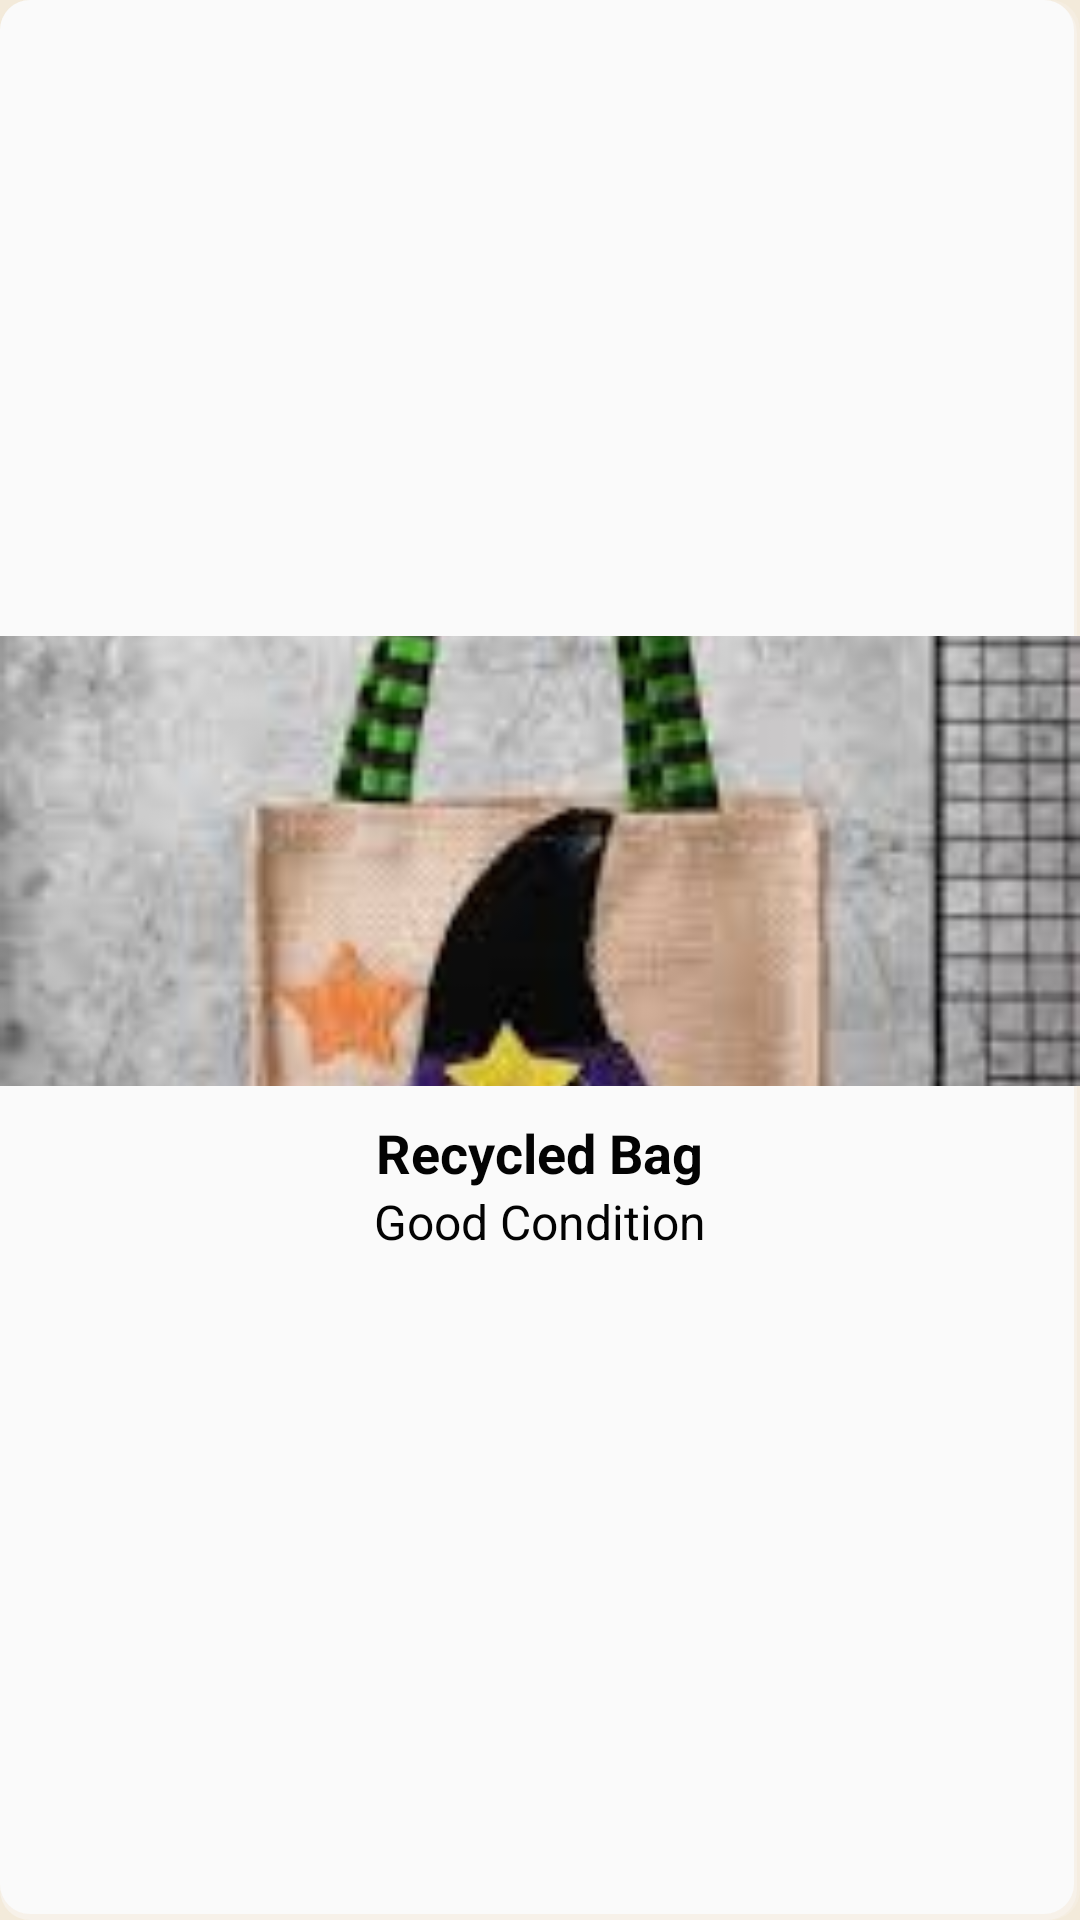

Produce the Android XML layout that renders to this screen, including the resource entries it uses.
<!-- AndroidManifest.xml: application theme Theme.WIA2007_Trash2Treasure -->
<!-- res/layout/marketplace_item_row_view.xml -->
<?xml version="1.0" encoding="utf-8"?>
<LinearLayout
    xmlns:android="http://schemas.android.com/apk/res/android"
    xmlns:app="http://schemas.android.com/apk/res-auto"
    android:layout_width="match_parent"
    android:layout_height="wrap_content"
    android:layout_margin="5dp"
    android:gravity="center"
    android:orientation="vertical"
    android:background="@drawable/box_with_shadow"
    android:backgroundTint="@color/white">

    <ImageView
        android:id="@+id/IVMarketplaceImage"
        android:layout_width="match_parent"
        android:layout_height="150dp"
        android:scaleType="centerCrop"
        app:srcCompat="@drawable/recycled_bag" />

    <LinearLayout
        android:layout_width="match_parent"
        android:layout_height="wrap_content"
        android:orientation="vertical"
        android:gravity="center"
        android:padding="10dp">
        <TextView
            android:id="@+id/TVMarketplaceName"
            android:layout_width="wrap_content"
            android:layout_height="wrap_content"
            android:text="Recycled Bag"
            android:textColor="@color/black"
            android:textSize="18sp"
            android:textStyle="bold"/>

        <TextView
            android:id="@+id/TVMarketplaceDescription"
            android:layout_width="wrap_content"
            android:layout_height="wrap_content"
            android:text="Good Condition"
            android:textColor="@color/black"
            android:textSize="16sp"/>
    </LinearLayout>
</LinearLayout>
<!-- resources referenced by this layout -->
<resources>
  <color name="black">#030303</color>
  <color name="white">#FAFAFA</color>
  <!-- drawable box_with_shadow (drawable) -->
  <?xml version="1.0" encoding="utf-8"?>
  <layer-list xmlns:android="http://schemas.android.com/apk/res/android" android:padding="2dp">
      <item>
          <shape>
              <solid android:color="#33000000"/>
              <corners android:radius="10dp"/>
          </shape>
      </item>
      <item android:top="1dp" android:right="1dp">
          <shape>
              <solid android:color="#55000000"/>
              <corners android:radius="10dp"/>
          </shape>
      </item>
      <item android:bottom="2dp" android:right="2dp">
          <shape>
              <solid android:color="@null"/>
              <corners android:radius="10dp"/>
          </shape>
      </item>
  </layer-list>
  <!-- drawable recycled_bag: png bitmap (drawable, 107819 bytes) -->
  <style name="Theme.WIA2007_Trash2Treasure" parent="Base.Theme.WIA2007_Trash2Treasure" />
  <style name="Base.Theme.WIA2007_Trash2Treasure" parent="Theme.AppCompat.Light.NoActionBar">
          
          <item name="colorPrimary">@color/cream</item>
          <item name="colorSecondary">@color/darkGreen</item>
          <item name="colorOnPrimary">@color/green</item>
          <item name="colorAccent">@color/orange</item>
  
          <item name="android:windowBackground">@color/cream</item>
      </style>
  <color name="cream">#F3EADA</color>
  <color name="darkGreen">#00897B</color>
  <color name="green">#00C9AE</color>
  <color name="orange">#FFA17A</color>
</resources>
